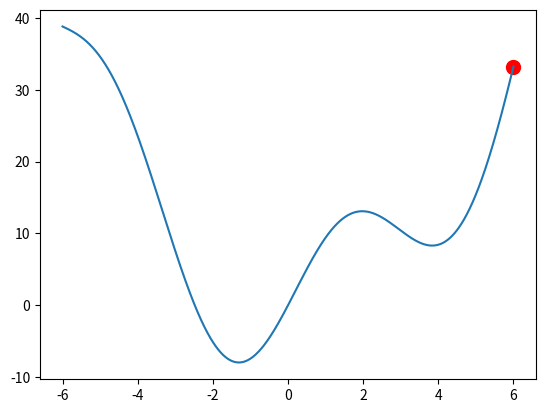
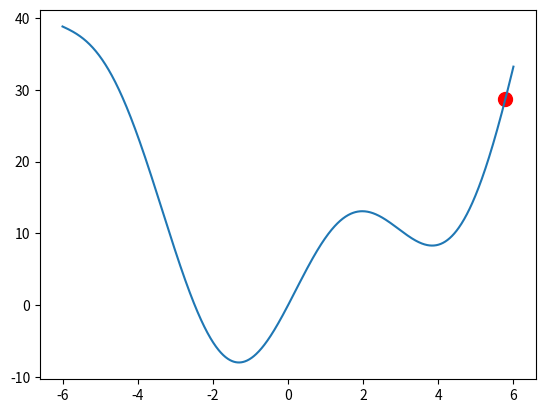
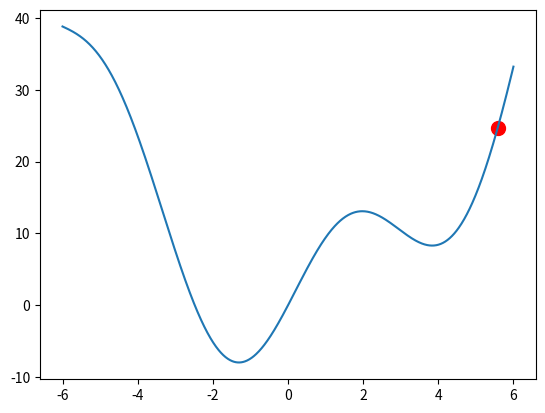
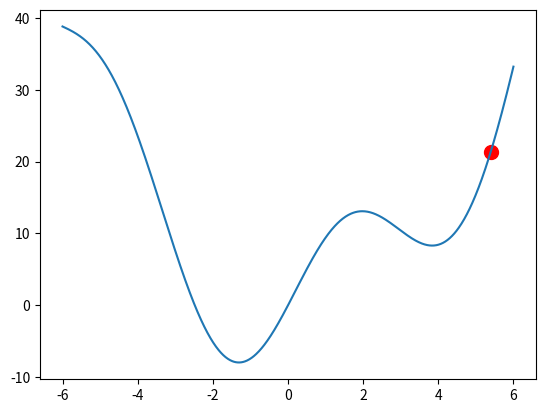
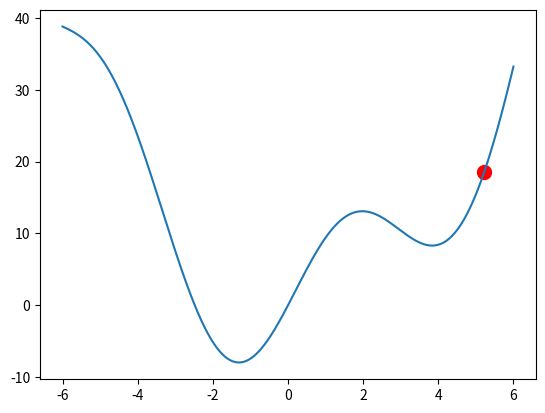
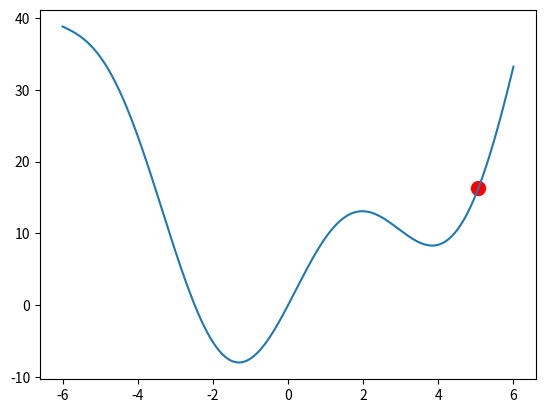
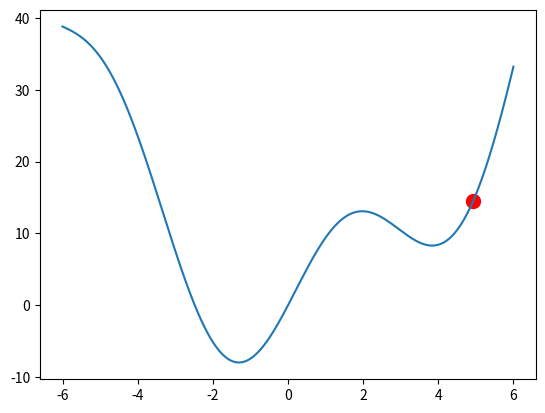
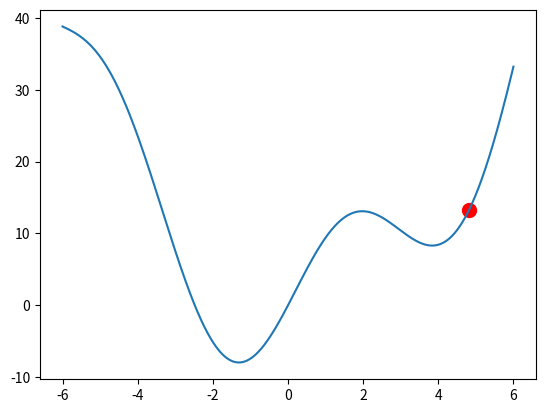
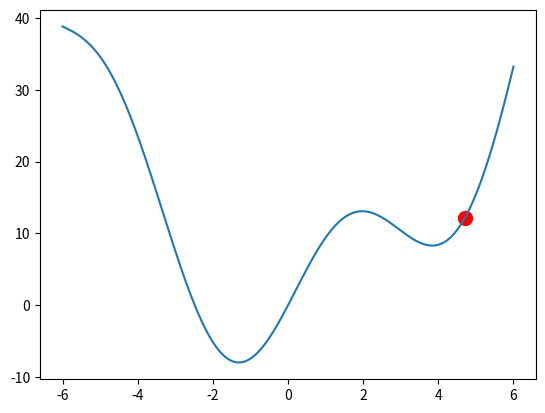
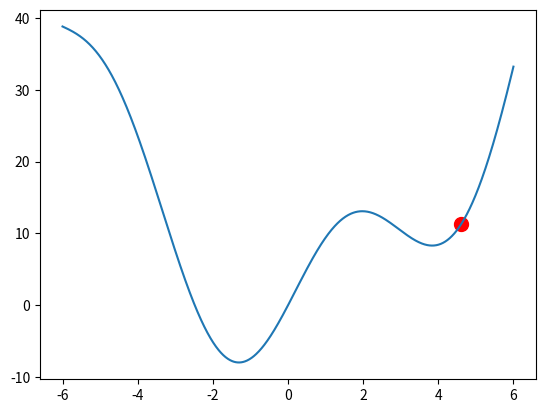
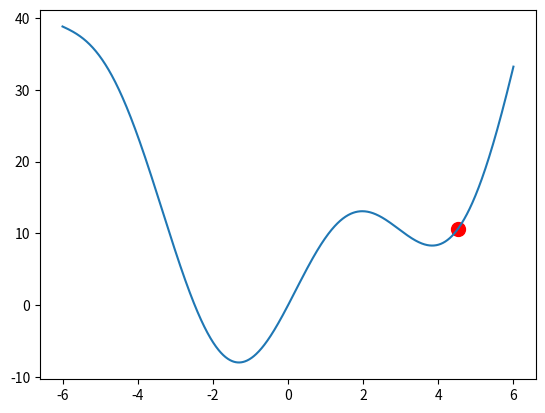
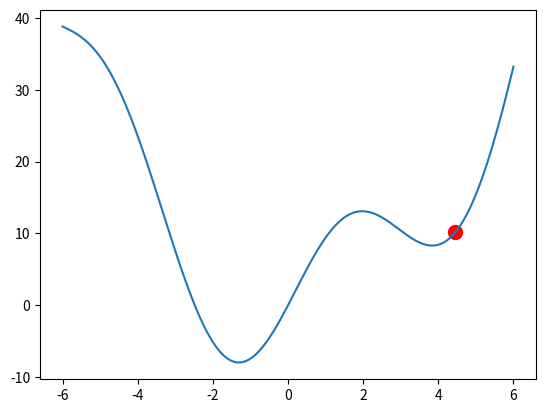
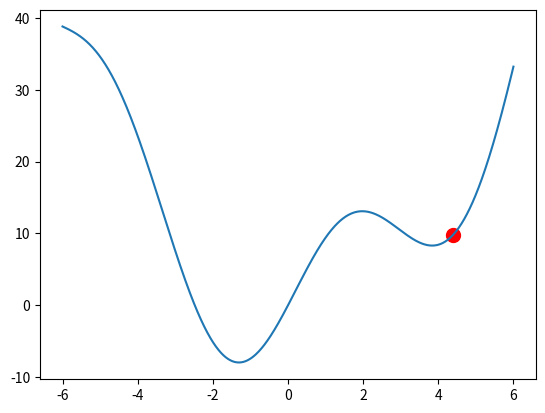
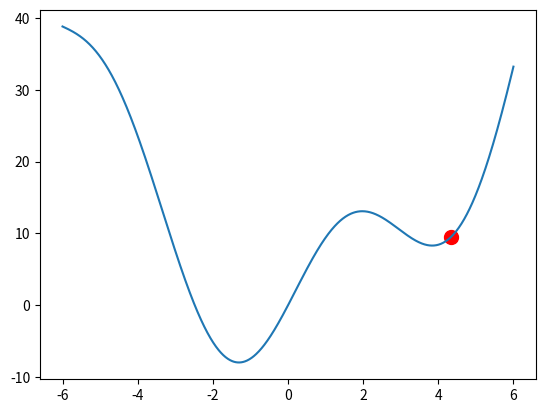
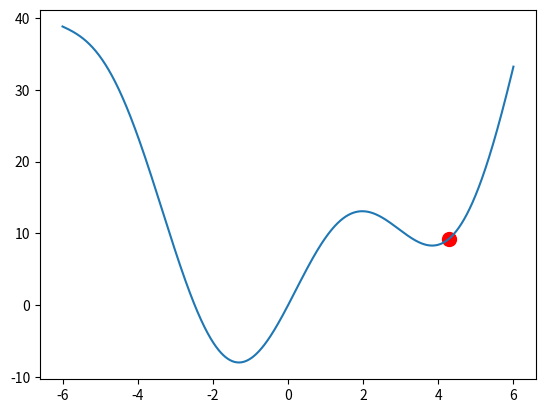
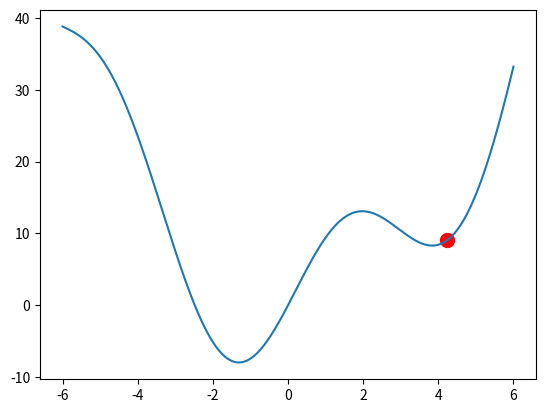

Source code (Python) for these figures, in order:
import numpy as np
import matplotlib.pyplot as plt

#f(x) = 10*sin(x) + x**2, dérivée f(x) = 10*cos(x) + 2*x
def function(x):
    return 10*np.sin(x) + x**2

def derivee(x):
    return 10*np.cos(x) + 2*x

x = np.linspace(-6,6,1000)
x_current = 6
#taux d'appr
lr = 0.01
#max_iteration
max_iteration = 100
for i in range(max_iteration):
    plt.plot(x, function(x))
    plt.scatter(x_current, function(x_current), color ='red', s = 100)
    x_current = x_current  - lr*derivee(x_current)
    plt.pause(0.001)
    plt.clf()
    
